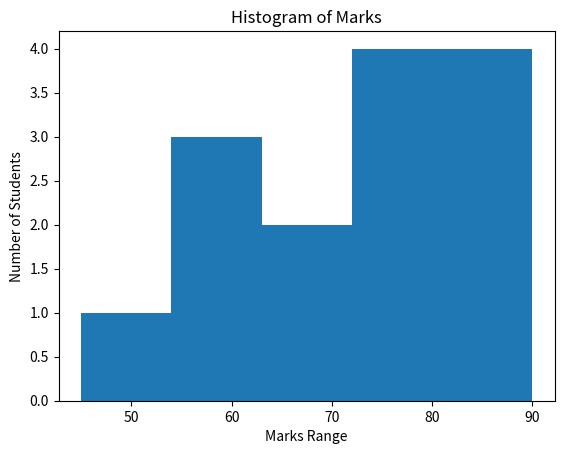

The matplotlib source for this figure:
import matplotlib.pyplot as plt
marks = [45, 55, 60, 62, 65, 70, 72, 75, 78, 80, 82, 85, 88, 90]
plt.hist(marks, bins=5)
plt.xlabel("Marks Range")
plt.ylabel("Number of Students")
plt.title("Histogram of Marks")
plt.show()